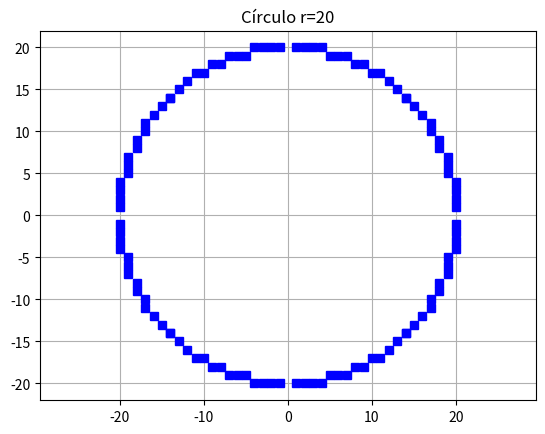

Here is the Python script that generated this plot:
#Hay que importar la libreria para graficar en python
import matplotlib.pyplot as plt

#Esta funcion se va a encontrar de graficar los puntos
def graficar(titulo, puntos):
    #Con esto se extrae todas las coordenada 'x' y las coordenadas 'y'
    #y las guarda en listas separadas
    x = [p[0] for p in puntos]
    y = [p[1] for p in puntos]

    plt.plot(x, y, 'bs')  # 'bs' dibuja los cuadros azules
    plt.grid(True)  # Activa la cuadricula que aparece en el fondo
    plt.title(titulo) #Muestra el titulo en la pantalla
    plt.axis('equal')  # Hace que la pantalla tenga la escala correcta
    plt.show() #Renderizar la imagen donde se mostrara la grafica


#Funcion  para graficar las lineas

def bresenham_linea(x1, y1, x2, y2):
    print(f"\n--- LÍNEA ({x1},{y1}) a ({x2},{y2}) ---")
    #Distancias absolutas sin signo entre los puntos iniciales y finales
    dx, dy = abs(x2 - x1), abs(y2 - y1)
    #Determinan la dirección de dibujo, con esto se hacen las reglas
    #1 si avanza hacia la derecha y arriba
    #-1 si retocede
    sx = 1 if x1 < x2 else -1
    sy = 1 if y1 < y2 else -1
    #steep revisa si la línea crece más en Y que en X en un ángulo mayor a 45°
    #si si es mayor se intercambia dx y dy temporalmente para que el algoritmo
    #siempre avance sobre el eje dominante
    steep = dy > dx
    if steep:
        dx, dy = dy, dx
    #parametro de decision inicial P0 = 2△y - △x)
    pk = 2 * dy - dx
    #aqui se toma el valor del punto de inicio
    x, y = x1, y1
    #aqui se guardan los pixeles
    puntos = [(x, y)]
    #Este ciclo se repite dependeiendo de los pixes dominantes que haya en el eje dominante (dx)
    for _ in range(dx):
        #guardar el pk antes de modificarlo
        curr_pk = pk
        #si el pl < 0 la inea ideal esta cerca, por lo que no se avanza en
        #el eje secundario
        if pk < 0:
            pk += 2 * dy #actualizar el pk

            if steep:
                y += sy
            else:
                x += sx
        else:
            pk += 2 * (dy - dx)
            x += sx
            y += sy
        print(f"Pk: {curr_pk:>4}  ->  (x, y): ({x}, {y})")
        puntos.append((x, y))
    graficar(f"Línea ({x1},{y1}) a ({x2},{y2})", puntos)

def bresenham_circulo(r):
    print(f"\n--- CÍRCULO r={r} ---")
    x, y, pk = 0, r, 1 - r
    puntos = []
    k = 0
    while x < y:
        curr_pk = pk
        x += 1
        if pk < 0:
            pk += (2 * x) + 1
        else:
            y -= 1
            pk += (2 * x) + 1 - (2 * y)
        print(f"k: {k:>2} | Pk: {curr_pk:>4} | ({x}, {y}) | 2xk: {2 * x:>2} | 2yk: {2 * y:>2}")
        # Agregar los 8 puntos simétricos o en "espejo"
        simetricos = [(x, y), (-x, y), (x, -y), (-x, -y), (y, x), (-y, x), (y, -x), (-y, -x)]
        puntos.extend(simetricos)
        k += 1
    graficar(f"Círculo r={r}", puntos)



#Ejemplo de ejecucion

#bresenham_linea(10, 12, 35, 26)  # Ejercicio 1
# bresenham_linea(17, 21, 35, 42)  # Ejercicio 2
# bresenham_linea(2, 5, 7, 18)     # Ejercicio 3
# bresenham_linea(20, 10, 32, 18)  # Ejercicio 4
bresenham_circulo(20)  # Ejercicio Círculo
